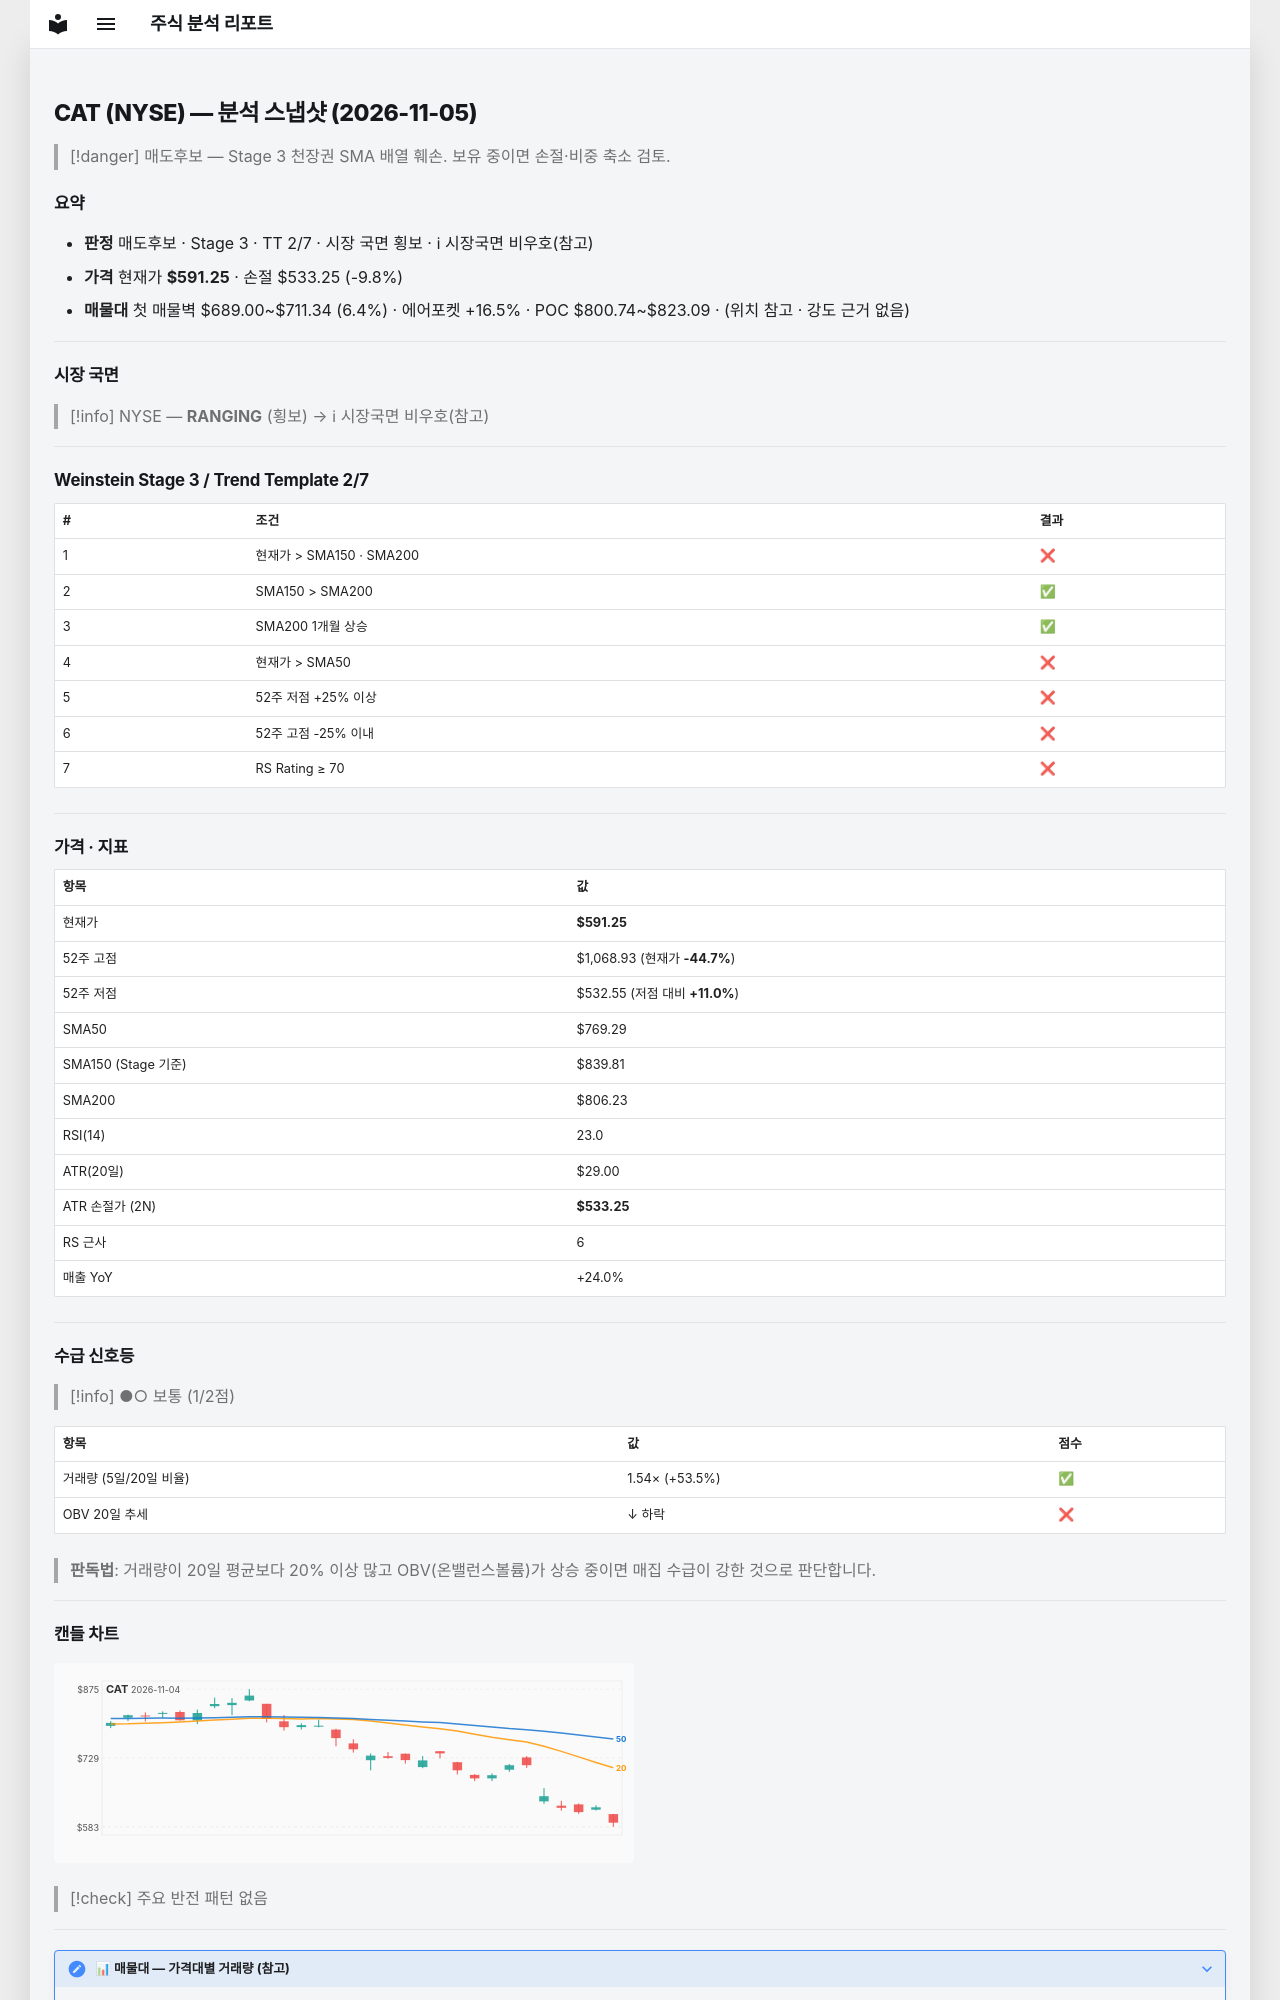

repository: soloandco/stock-reports · page: snapshots/CAT-2026-11-05/index.html · generator: mkdocs

---
type: analysis-snapshot
title: CAT 분석 스냅샷
ticker: CAT
market: NYSE
created: 2026-11-05
updated: 2026-11-05
bar-date: 2026-11-04
verdict: 매도후보
real-rr: 8.24
sma50-gap-pct: -23.1
weekly-position: 저항대아래
weekly-overhead-price: 1068.93
weekly-overhead-pct: 80.8
stage: 3
trend-template-score: 2
tt-max: 7
ma-set: sma-50-150-200
price: 591.25
stop-price: 533.2453570402017
market-regime: RANGING
supply-demand-score: 1/2
supply-demand-label: 보통
status: tracking
tags:
  - stock-agent
  - watchlist
  - CAT
  - analysis
related:
  - "[[analysis-template]]"
---

# CAT (NYSE) — 분석 스냅샷 (2026-11-05)

> [!danger] 매도후보 — Stage 3 천장권
> SMA 배열 훼손. 보유 중이면 손절·비중 축소 검토.

## 요약

- **판정** 매도후보 · Stage 3 · TT 2/7 · 시장 국면 횡보 · ℹ 시장국면 비우호(참고)
- **가격** 현재가 **$591.25** · 손절 $533.25 (-9.8%)
- **매물대** 첫 매물벽 $689.00~$711.34 (6.4%) · 에어포켓 +16.5% · POC $800.74~$823.09 · (위치 참고 · 강도 근거 없음)

---

## 시장 국면

> [!info] NYSE — **RANGING** (횡보) → ℹ 시장국면 비우호(참고)

---

## Weinstein Stage 3 / Trend Template 2/7

| # | 조건 | 결과 |
|---|------|------|
| 1 | 현재가 > SMA150 · SMA200 | ❌ |
| 2 | SMA150 > SMA200 | ✅ |
| 3 | SMA200 1개월 상승 | ✅ |
| 4 | 현재가 > SMA50 | ❌ |
| 5 | 52주 저점 +25% 이상 | ❌ |
| 6 | 52주 고점 -25% 이내 | ❌ |
| 7 | RS Rating ≥ 70 | ❌ |

---

## 가격 · 지표

| 항목 | 값 |
|------|---|
| 현재가 | **$591.25** |
| 52주 고점 | $1,068.93 (현재가 **-44.7%**) |
| 52주 저점 | $532.55 (저점 대비 **+11.0%**) |
| SMA50 | $769.29 |
| SMA150 (Stage 기준) | $839.81 |
| SMA200 | $806.23 |
| RSI(14) | 23.0 |
| ATR(20일) | $29.00 |
| ATR 손절가 (2N) | **$533.25** |
| RS 근사 | 6 |
| 매출 YoY | +24.0% |

---
## 수급 신호등

> [!info] ●○ 보통 (1/2점)

| 항목 | 값 | 점수 |
|------|------|------|
| 거래량 (5일/20일 비율) | 1.54× (+53.5%) | ✅ |
| OBV 20일 추세 | ↓ 하락 | ❌ |

> **판독법**: 거래량이 20일 평균보다 20% 이상 많고 OBV(온밸런스볼륨)가 상승 중이면 매집 수급이 강한 것으로 판단합니다.

---
